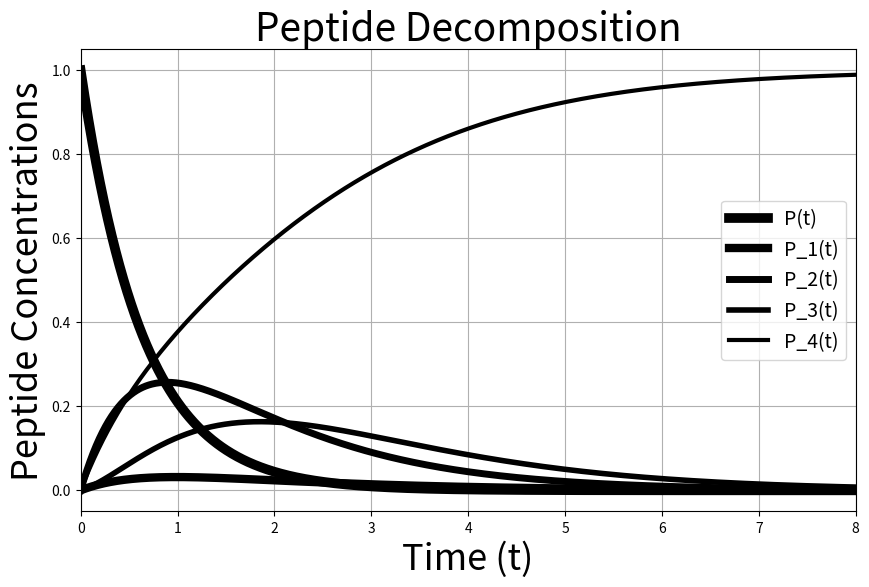

Generate this figure with matplotlib:
import numpy as np
import matplotlib.pyplot as plt
from scipy.integrate import solve_ivp

# This file solves Homework 4, Problem 3:

# Time Discretization
t_0 = 0
t_end = 8
N_time = int(1e3)
t_span = np.linspace(t_0, t_end, N_time)

# Define parameters
k1 = .09
k2 = .8
k3 = .07
k4 = .6
k12 = .05
k13 = .5
k14 = .06
k23 = .7
k24 = .08
k34 = .9

# Define initial conditions
P_0 = 1
P1_0 = 0
P2_0 = 0
P3_0 = 0
P4_0 = 0

Y_0 = [P_0, P1_0, P2_0, P3_0, P4_0]

def dYdt(t, Y):
    # Define variables
    P = Y[0]
    P1 = Y[1]
    P2 = Y[2]
    P3 = Y[3]
    P4 = Y[4]

    # Define equations
    dP_dt = -k1*P - k2*P - k3*P - k4*P
    dP1_dt = k1*P - k12*P1 - k13*P1 - k14*P1
    dP2_dt = k2*P + k12*P1 - k23*P2 - k24*P2
    dP3_dt = k3*P + k13*P1 + k23*P2 - k34*P3
    dP4_dt = k4*P + k14*P1 + k24*P2 + k34*P3

    # Assemble equations into a list (representing a column vector)
    return [dP_dt, dP1_dt, dP2_dt, dP3_dt, dP4_dt]

# Implement ODE solver
sol = solve_ivp(dYdt, [t_0, t_end], Y_0, t_eval=t_span, method='RK45')

# Extract Solutions
P = sol.y[0, :]
P1 = sol.y[1, :]
P2 = sol.y[2, :]
P3 = sol.y[3, :]
P4 = sol.y[4, :]
t = sol.t

# Plot Solution
plt.figure(1,figsize=(10, 6))
plt.plot(t, P, 'k-', linewidth=7, label='P(t)')
plt.plot(t, P1, 'k-', linewidth=6, label='P_1(t)')
plt.plot(t, P2, 'k-', linewidth=5, label='P_2(t)')
plt.plot(t, P3, 'k-', linewidth=4, label='P_3(t)')
plt.plot(t, P4, 'k-', linewidth=3, label='P_4(t)')
plt.title('Peptide Decomposition', fontsize=28)
plt.xlabel('Time (t)', fontsize=26)
plt.ylabel('Peptide Concentrations', fontsize=26)
plt.legend(fontsize=14)
plt.xlim([t_0, t_end])
plt.grid(True, which = 'both')

plt.savefig('p4hw_figure_4.eps', format = 'eps', dpi = 300)
